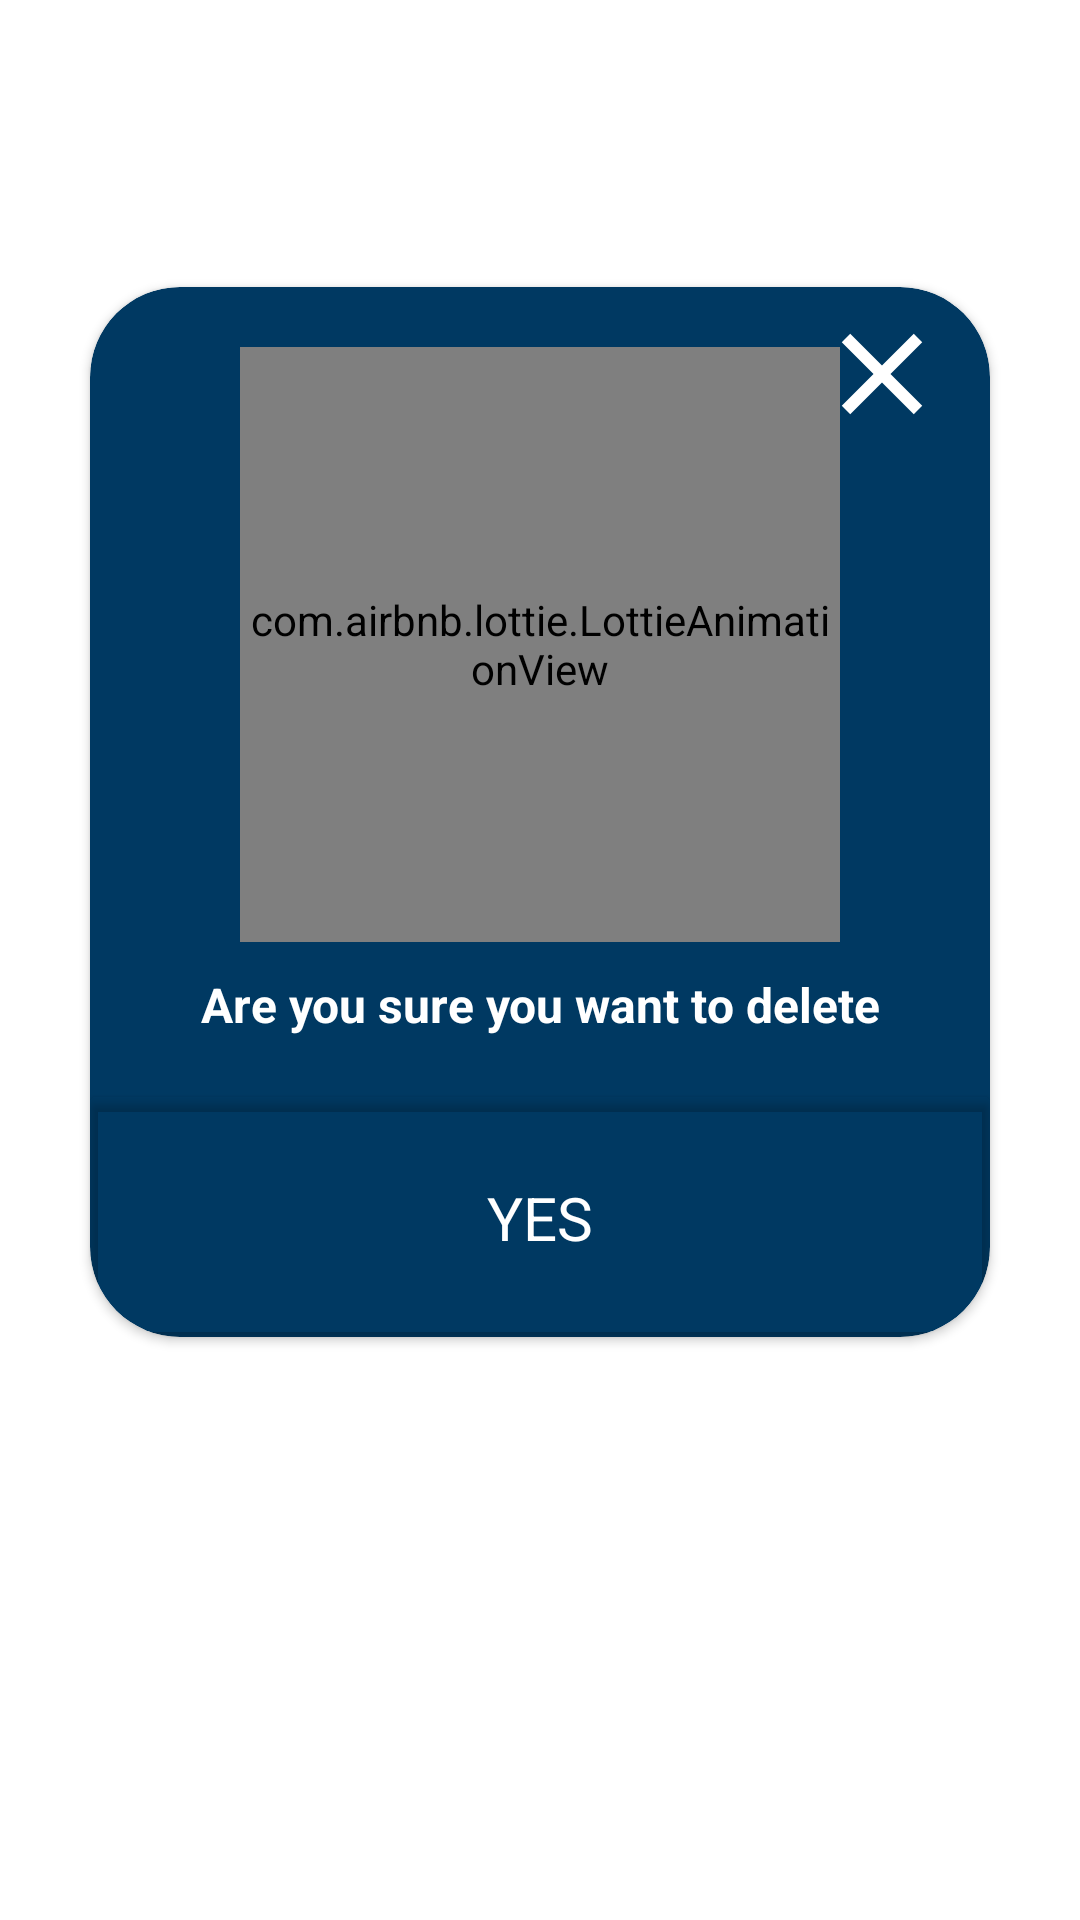

Android layout source for this screen:
<!-- AndroidManifest.xml: application theme Theme.TimeTracker -->
<!-- res/layout/delete_dialog.xml -->
<?xml version="1.0" encoding="utf-8"?>
<androidx.constraintlayout.widget.ConstraintLayout xmlns:android="http://schemas.android.com/apk/res/android"
    xmlns:app="http://schemas.android.com/apk/res-auto"
    android:layout_width="match_parent"
    android:layout_height="match_parent">


    <androidx.cardview.widget.CardView
        android:layout_width="300dp"
        android:layout_height="350dp"
        app:cardBackgroundColor="@color/gradient1"
        app:cardCornerRadius="30dp"
        app:layout_constraintBottom_toBottomOf="parent"
        app:layout_constraintEnd_toEndOf="parent"
        app:layout_constraintStart_toStartOf="parent"
        app:layout_constraintTop_toTopOf="parent"
        app:layout_constraintVertical_bias="0.32999998">

        <androidx.constraintlayout.widget.ConstraintLayout
            android:layout_width="match_parent"
            android:layout_height="match_parent">

            <ImageView
                android:id="@+id/delete_dialog_exit"
                android:layout_width="72dp"
                android:layout_height="58dp"
                android:backgroundTint="@android:color/transparent"
                android:padding="5dp"
                android:src="@drawable/cross_small"
                app:layout_constraintEnd_toEndOf="parent"
                app:layout_constraintTop_toTopOf="parent"
                app:tint="@color/white" />

            <com.airbnb.lottie.LottieAnimationView
                android:id="@+id/animationView4"
                android:layout_width="0dp"
                android:layout_height="0dp"
                android:layout_marginStart="50dp"
                android:layout_marginTop="20dp"
                android:layout_marginEnd="50dp"
                android:layout_marginBottom="10dp"
                app:layout_constraintBottom_toTopOf="@+id/textView40"
                app:layout_constraintEnd_toEndOf="parent"
                app:layout_constraintStart_toStartOf="parent"
                app:layout_constraintTop_toTopOf="parent"
                app:lottie_autoPlay="true"
                app:lottie_loop="false"
                app:lottie_rawRes="@raw/varning" />


            <TextView
                android:id="@+id/textView40"
                android:layout_width="0dp"
                android:layout_height="wrap_content"
                android:layout_marginStart="15dp"
                android:layout_marginEnd="15dp"
                android:layout_marginBottom="100dp"
                android:gravity="center"
                android:text="Are you sure you want to delete"
                android:textColor="@color/white"
                android:textSize="16sp"
                android:textStyle="bold"
                app:layout_constraintBottom_toBottomOf="parent"
                app:layout_constraintEnd_toEndOf="parent"
                app:layout_constraintStart_toStartOf="parent" />

            <androidx.cardview.widget.CardView
                android:layout_width="0dp"
                android:layout_height="80dp"
                app:cardBackgroundColor="@color/red_delete"
                app:layout_constraintBottom_toBottomOf="parent"
                app:layout_constraintEnd_toEndOf="parent"
                app:layout_constraintStart_toStartOf="parent">

                <androidx.constraintlayout.widget.ConstraintLayout
                    android:layout_width="match_parent"
                    android:layout_height="match_parent">

                    <TextView
                        android:id="@+id/delete_dialog_yes"
                        android:layout_width="wrap_content"
                        android:layout_height="wrap_content"
                        android:padding="20dp"
                        android:text="YES"
                        android:textColor="@color/white"
                        android:textSize="20sp"
                        app:layout_constraintBottom_toBottomOf="parent"
                        app:layout_constraintEnd_toEndOf="parent"
                        app:layout_constraintStart_toStartOf="parent"
                        app:layout_constraintTop_toTopOf="parent" />
                </androidx.constraintlayout.widget.ConstraintLayout>

            </androidx.cardview.widget.CardView>

        </androidx.constraintlayout.widget.ConstraintLayout>
    </androidx.cardview.widget.CardView>

</androidx.constraintlayout.widget.ConstraintLayout>
<!-- resources referenced by this layout -->
<resources>
  <color name="gradient1">#003962</color>
  <color name="white">#FFFFFFFF</color>
  <!-- drawable cross_small (drawable) -->
  <vector xmlns:android="http://schemas.android.com/apk/res/android"
      android:width="512dp"
      android:height="512dp"
      android:viewportWidth="24"
      android:viewportHeight="24">
    <path
        android:fillColor="#FF000000"
        android:pathData="M18.707,6.707l-1.414,-1.414l-5.293,5.293l-5.293,-5.293l-1.414,1.414l5.293,5.293l-5.293,5.293l1.414,1.414l5.293,-5.293l5.293,5.293l1.414,-1.414l-5.293,-5.293l5.293,-5.293z"/>
  </vector>
  <style name="Theme.TimeTracker" parent="Theme.MaterialComponents.DayNight.NoActionBar">
          
  
  
          <item name="android:windowNoTitle">true</item>
          <item name="android:windowFullscreen">true</item>
          <item name="android:windowActionBar">false</item>
  
          <item name="colorPrimary">@color/purple_500</item>
          <item name="colorPrimaryVariant">@color/purple_700</item>
          <item name="colorOnPrimary">@color/white</item>
          
          <item name="colorSecondary">@color/teal_200</item>
          <item name="colorSecondaryVariant">@color/teal_700</item>
          <item name="colorOnSecondary">@color/black</item>
          
          <item name="android:statusBarColor">?attr/colorPrimaryVariant</item>
          
      </style>
  <color name="purple_500">#FF6200EE</color>
  <color name="purple_700">#005796</color>
  <color name="teal_200">#FF03DAC5</color>
  <color name="teal_700">#FF018786</color>
  <color name="black">#FF000000</color>
</resources>
